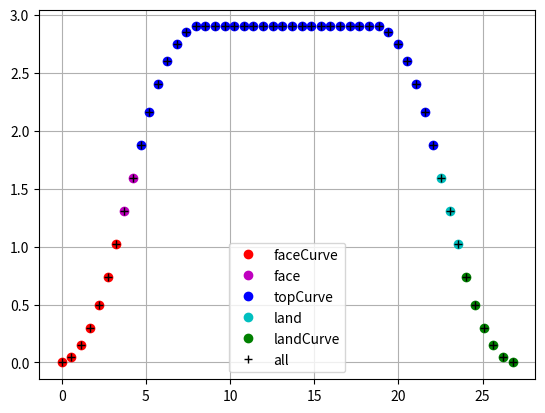

Generate this figure with matplotlib:
# generates 2D profiles of supercross track rythm sections
# References:
# 1] https://dirttwister.com/PracticeTracks/Building_A_Practice_Track.html
import numpy as np
import matplotlib.pyplot as plt
import math as math
from scipy import integrate

# all dimension in meters, but input might be in feet.
ft2m = 0.3048*0+1
deg2rad = np.pi/180
MINRADIUS = 1/0.3048
DangDxMax = 5*deg2rad;
secLen = 2*MINRADIUS*math.sin(DangDxMax)




def mk_jump(face_deg, land_deg, height_ft, flat_ft=0, ctrX_ft=-1):
  # create jump, creates the 3 or 4 set of tuples for X,Y positions for a jump or table
  # test inputs
#  face_deg = 30
#  land_deg = 30
#  height_ft = 6
#  flat_ft = 10
  ctrX_m = ctrX_ft*ft2m
  height_m = height_ft*ft2m + MINRADIUS
  if flat_ft == 0:
    pts = np.zeros((2,3))
  else:
    pts = np.zeros((2,4))
  pts[0,:] = 0
  pts[1,1] = height_m
  pts[0,1] = height_m/np.tan(face_deg*deg2rad)
  if flat_ft != 0:
    pts[0,2] = pts[0,1] + flat_ft*ft2m
    pts[1,2] = pts[1,1]
  pts[0,-1] = pts[0,-2] + pts[1,-2]/np.tan(land_deg*deg2rad)
  pts[1,-1] = 0
  if ctrX_ft != -1:
    if flat_ft == 0:
      pts[0,0] = ctrX_m - pts[0,1]
      pts[0,2] = ctrX_m + pts[0,2] - pts[0,1]
      pts[0,1] = ctrX_m
    else:
      pts[0,0] = ctrX_m - flat_ft/2*ft2m - pts[0,1]
      pts[0,3] = ctrX_m + flat_ft/2*ft2m + (pts[0,-1] - pts[0,-2])
      pts[0,1] = ctrX_m - flat_ft/2*ft2m
      pts[0,2] = ctrX_m + flat_ft/2*ft2m
  
  return pts

def mk_trpl(startX_ft=0,gap_ft=60):
  #  create a triple jump, with start, and gap specified
  pts1 = mk_jump(30, 30, 6)
  pts1[0,:] += startX_ft
  pts3 = mk_jump(30, 10, 3, ctrX_ft=(pts1[0,1]+gap_ft)) 
  pts2 = mk_jump(30, 20, 4.5, ctrX_ft=(pts1[0,2]+(pts3[0,0]-pts1[0,2])/2))
  pts = np.concatenate((pts1, pts2, pts3), axis=1)
  
  return pts

def mk_onoff(startX_ft=0,gap_ft=60):
  startX_ft=0
  gap_ft = 10
  pts1 = mk_jump(30,30,3)
  pts1[0,:] += startX_ft
  pts2 = mk_jump(20,20,4,flat_ft=15)
  pts2[0,:] = pts2[0,:] + pts1[0,2] + gap_ft
  pts3 = mk_jump(30,20,3)
  pts3[0,:] = pts3[0,:] + pts2[0,3] + gap_ft
  pts = np.concatenate((pts1, pts2, pts3), axis=1)
  
  return pts


def mk_trk1(): #just a triple jump
  pts1 = np.array([[0],[0]])
  pts2 = mk_trpl()
  pts2[0,:] = pts2[0,:] + 30
  pts3 = np.array([[30],[0]])
  pts3[0,:] = pts3[0,:] + pts2[0,-1]
  
  pts = np.concatenate((pts1, pts2, pts3), axis=1)
  
  return pts

if __name__ == '__main__':
  ang=30
  face_deg = 30
  land_deg = 30
  height_ft = 3
  flat_ft = 10
  
  ptsTmp = np.zeros((2,1000))
  # face curve section is meant to cover from the first inclined section, to the inclined section which is 1*DangDxMax from face_deg
  nFaceCurveSec_raw = face_deg*deg2rad/DangDxMax
  nFaceCurveSec = math.ceil(nFaceCurveSec_raw)
  for i in range(nFaceCurveSec+1): # python doesn't include the last index when indexing arrays
    n=i+1
    ptsTmp[0,i+1] = ptsTmp[0,i] + secLen*math.cos(n*DangDxMax)
    ptsTmp[1,i+1] = ptsTmp[1,i] + secLen*math.sin(n*DangDxMax)
  faceCurveEnd=i+1 # python doesn't include the last index when indexing arrays, so add one. e.g. to see elements 0,1,2, we need to query for 0:3
  faceCurveHeight = ptsTmp[1,i+1]
  
#  fig1, ax1 = plt.subplots()
#  ax1.plot(ptsTmp[0,0:faceCurveEnd],ptsTmp[1,0:faceCurveEnd],'ro', label='faceCurve')
#  ax1.grid()
  
  i+=1  
  nTopCurveFirstPartSec = math.ceil(face_deg*deg2rad/DangDxMax)
  topCurveHeight = 0
  for k in range(nTopCurveFirstPartSec+1):
    n=k+1
    topCurveHeight += secLen*math.sin(n*DangDxMax)
    print('topCurveHeight')
    print(topCurveHeight)
  remHeight = height_ft -  faceCurveHeight - topCurveHeight
  print(remHeight)
  remLength = remHeight/math.sin(face_deg*deg2rad)
  print(remLength)
  nFaceSec = math.ceil(remLength/secLen)
  for j in range(nFaceSec+1):
    i = j + faceCurveEnd-1
    ptsTmp[0,i+1] = ptsTmp[0,i] + secLen*math.cos(face_deg*deg2rad)
    ptsTmp[1,i+1] = ptsTmp[1,i] + secLen*math.sin(face_deg*deg2rad)
 
  i+=1 
  faceEnd=i
  
#  print(i)
#  fig2, ax2 = plt.subplots()
#  ax2.plot(ptsTmp[0,0:faceCurveEnd],ptsTmp[1,0:faceCurveEnd],'ro', label='faceCurve')
#  ax2.plot(ptsTmp[0,faceCurveEnd:faceEnd],ptsTmp[1,faceCurveEnd:faceEnd],'mo', label='face')
#  ax2.plot(ptsTmp[0,0:faceEnd],ptsTmp[1,0:faceEnd],'k+',label='all')
#  ax2.grid()
  
  iOffset = i
  topCurveStart = i
  nTopCurveSec = math.ceil((face_deg+land_deg)*deg2rad/DangDxMax)
  iOffsetFlat=0
  flatCreated=0
  if flat_ft > 0:
    nFlatSec = math.ceil(flat_ft/secLen)
  for j in range(nTopCurveSec+1): # python doesn't include the last index when indexing arrays,
    i = j + iOffset + iOffsetFlat
    ptsTmp[0,i+1] = ptsTmp[0,i] + secLen*math.cos(face_deg*deg2rad - j*DangDxMax)
    ptsTmp[1,i+1] = ptsTmp[1,i] + secLen*math.sin(face_deg*deg2rad - j*DangDxMax)
    if flat_ft > 0 and (face_deg*deg2rad - j*DangDxMax) == 0 and flatCreated == 0:
      flatCreated = 1
      for k in range(nFlatSec+1):
        i = j + iOffset + iOffsetFlat
        ptsTmp[0,i+1] = ptsTmp[0,i] + secLen
        ptsTmp[1,i+1] = ptsTmp[1,i]
        iOffsetFlat +=1
      iOffsetFlat -=1
  i+=1 # increment i to catch the last i+1 element written to
  topCurveEnd=i+1 # python doesn't include the last index when indexing arrays,
  
#  print(i)
#  fig3, ax3 = plt.subplots()
#  ax3.plot(ptsTmp[0,0:faceCurveEnd],ptsTmp[1,0:faceCurveEnd],'ro', label='faceCurve')
#  ax3.plot(ptsTmp[0,faceCurveEnd:faceEnd],ptsTmp[1,faceCurveEnd:faceEnd],'mo', label='face')
#  ax3.plot(ptsTmp[0,topCurveStart:topCurveEnd],ptsTmp[1,topCurveStart:topCurveEnd],'bo', label='topCurve')
#  ax3.plot(ptsTmp[0,0:topCurveEnd],ptsTmp[1,0:topCurveEnd],'k+',label='all')
#  ax3.grid()
  
  nLandCurveSec = math.ceil(land_deg*deg2rad/DangDxMax)
  LandCurveHeight = 0
  for j in range(nLandCurveSec+1):
    n=j+1
    LandCurveHeight += secLen*math.sin(n*DangDxMax)
    print('LandCurveHeight') 
    print(LandCurveHeight) 
  remHeight = ptsTmp[1,topCurveEnd-1] - LandCurveHeight
  print(remHeight) 
  remLength = remHeight/math.sin(land_deg*deg2rad)
  print(remLength)
  nLandSec = math.ceil(remLength/secLen)
  for j in range(nLandSec+1):
    i = j + topCurveEnd-1
    ptsTmp[0,i+1] = ptsTmp[0,i] + secLen*math.cos(land_deg*deg2rad)
    ptsTmp[1,i+1] = ptsTmp[1,i] - secLen*math.sin(land_deg*deg2rad)
  
  i+=1
  landEnd=i+1
  
#  fig4, ax4 = plt.subplots()
#  ax4.plot(ptsTmp[0,0:faceCurveEnd],ptsTmp[1,0:faceCurveEnd],'ro', label='faceCurve')
#  ax4.plot(ptsTmp[0,faceCurveEnd:faceEnd],ptsTmp[1,faceCurveEnd:faceEnd],'mo', label='face')
#  ax4.plot(ptsTmp[0,topCurveStart:topCurveEnd],ptsTmp[1,topCurveStart:topCurveEnd],'bo', label='topCurve')
#  ax4.plot(ptsTmp[0,topCurveEnd:landEnd],ptsTmp[1,topCurveEnd:landEnd],'co', label='land')
#  ax4.plot(ptsTmp[0,0:landEnd],ptsTmp[1,0:landEnd],'k+',label='all')
#  ax4.grid()
  
  for j in range(nLandCurveSec+1):
    i = j + landEnd-1
    n=j+1*0
    ptsTmp[0,i+1] = ptsTmp[0,i] + secLen*math.cos(land_deg*deg2rad - n*DangDxMax)
    ptsTmp[1,i+1] = ptsTmp[1,i] - secLen*math.sin(land_deg*deg2rad - n*DangDxMax)
  landCurveEnd=i+1
  ptsTmp[1,landCurveEnd-1] = 0
  
  pts=ptsTmp[:,0:landCurveEnd]
#  print(ptsTmp)
#  print(pts)
  fig5, ax5 = plt.subplots()
  ax5.plot(ptsTmp[0,0:faceCurveEnd],ptsTmp[1,0:faceCurveEnd],'ro', label='faceCurve')
  ax5.plot(ptsTmp[0,faceCurveEnd:faceEnd],ptsTmp[1,faceCurveEnd:faceEnd],'mo', label='face')
  ax5.plot(ptsTmp[0,topCurveStart:topCurveEnd],ptsTmp[1,topCurveStart:topCurveEnd],'bo', label='topCurve')
  ax5.plot(ptsTmp[0,topCurveEnd:landEnd],ptsTmp[1,topCurveEnd:landEnd],'co', label='land')
  ax5.plot(ptsTmp[0,landEnd:landCurveEnd],ptsTmp[1,landEnd:landCurveEnd],'go', label='landCurve')
  ax5.plot(ptsTmp[0,0:landCurveEnd],ptsTmp[1,0:landCurveEnd],'k+',label='all')
  ax5.grid()
  ax5.legend()
  print(ptsTmp[1,landCurveEnd-1])
    
    
#  pts1 = mk_jump(30, 10, 6)
#  fig6, ax6 = plt.subplots()
#  ax6.plot(pts1[0,:],pts1[1,:], label='jump')
#  ax6.legend()
#  
#  pts2 = mk_jump(30, 10, 6, ctrX_ft=10)
#  fig7, ax7 = plt.subplots()
#  ax7.plot(pts2[0,:],pts2[1,:], label='jumpCtr')
#  ax7.legend()
#  
#  pts3 = mk_jump(30, 10, 6, flat_ft=10)
#  fig8, ax8 = plt.subplots()
#  ax8.plot(pts3[0,:],pts3[1,:], label='table')
#  ax8.legend()
#  
#  pts4 = mk_jump(30, 10, 6, flat_ft=10, ctrX_ft=10)
#  fig9, ax9 = plt.subplots()
#  ax9.plot(pts4[0,:],pts4[1,:], label='tableCtr')
#  ax9.legend()
  
  #mk_trpl(startX=0,gap_ft=60)
#  ptst60 = mk_trpl()
#  fig10, ax10 = plt.subplots()
#  ax10.plot(ptst60[0,:],ptst60[1,:], label='triple60ft')
#  ax10.legend()
#  
#  ptst75 = mk_trpl(gap_ft=75)
#  fig11, ax11 = plt.subplots()
#  ax11.plot(ptst75[0,:],ptst75[1,:], label='triple75ft')
#  ax11.legend()

#  ptsOnOff = mk_onoff()
#  
#  fig12, ax12 = plt.subplots()
#  ax12.plot(ptsOnOff[0,:],ptsOnOff[1,:], label='onoff')
#  ax12.legend()
  
  
#  pts = mk_trk1()
  

  
#  pts2x = np.arange(pts[0,0],pts[0,-1],0.05)
#  pts2y = np.interp(pts2x,pts[0,:],pts[1,:])
#  
#  slp = np.gradient(pts2y,pts2x)
#  DSlpDx = np.gradient(slp,pts2x)
#  DSlpDxLim = np.clip(DSlpDx,-5,5)
#  slpLim = integrate.cumtrapz(DSlpDxLim,pts2x)
#  print(pts2x[0:-1].shape)
#  print(slpLim.shape)
#  pts2yLim = integrate.cumtrapz(slpLim,pts2x[0:-1])
#  
#  fig12, ax12 = plt.subplots()
#  ax12.plot(pts[0,:],pts[1,:], label='pts')
#  ax12.plot(pts2x[0:-2],pts2yLim, label='lim')
#  ax12.legend()
#  applyMinRad
  # https://stackoverflow.com/questions/22954078/formula-to-draw-arcs-ending-in-straight-lines-y-as-a-function-of-x-starting-sl/22982623#22982623
#  ang = np.zeros(pts.shape[1]-2)
#  print(range(pts.shape[1]-2))
#  for i in range(pts.shape[1]-2):
#  i=0
#  ax=pts[0,i]
#  ay=pts[1,i]
#  bx=pts[0,i+2]
#  by=pts[1,i+2]
#  p0x=pts[0,i+1]
#  p0y=pts[1,i+1]
#  
#  unitapomag = np.sqrt(np.square(p0x-ax) + np.square(p0y-ay))
#  normap0y = (p0x - ax)/unitapomag*MINRADIUS
#  normap0x = (p0y - ay)/unitapomag*MINRADIUS
#  
#  normap0Mag = np.sqrt(np.square(normap0x) + np.square(normap0y))
#  print(normap0Mag)
#    
#  ax2=ax+normap0x
#  ay2=ay+normap0y
#  p0x2a=p0x+normap0x
#  p0y2a=p0y+normap0y
#  
#  unitbpomag = np.sqrt(np.square(p0x-bx) + np.square(p0y-by))
#  print(unitbpomag)
#  normbp0y = (p0x - bx)/unitbpomag*MINRADIUS
#  normbp0x = (p0y - by)/unitbpomag*MINRADIUS
#  print(normbp0y)
#  print(normbp0x)
#  normbp0Mag = np.sqrt(np.square(normbp0x) + np.square(normbp0y))
#  print(normbp0Mag)
#    
#  bx2=bx+normbp0x
#  by2=by+normbp0y
#  p0x2b=p0x+normbp0x
#  p0y2b=p0y+normbp0y
#  
#  fig13, ax13 = plt.subplots()
#  ax13.scatter(ax,ay, label='a')
#  ax13.scatter(bx,by, label='b')
#  ax13.scatter(p0x,p0y, label='p0')
#  ax13.scatter(ax2,ay2, label='a2')
#  ax13.scatter(bx2,by2, label='b2')
#  ax13.scatter(p0x2a,p0y2a, label='p02a')
#  ax13.scatter(p0x2b,p0y2b, label='p02b')
#  ax13.legend()
  
  
#    ang[i] = (math.atan2(pts[1,i+2]-pts[1,i],pts[0,i+2]-pts[0,i])-math.atan2(pts[1,i+1]-pts[1,i],pts[0,i+1]-pts[0,i]))/deg2rad
  
#  print(ang)
#  print(pts)
# create track features, e.g. double, triple, table, reverse ski-jump, etc.
# each track feature is a set of 3-tuples for X,Y points, and min radius

# create functions for "standard" tracks, e.g. track 1, 2, 3, etc.
# create function for generating random tracks, input is max length, and min/max diantce between features